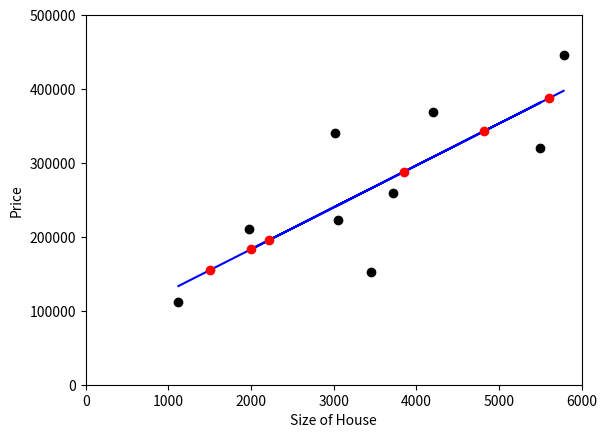

Reproduce this figure in Python.
from scipy import stats
import numpy as np
from matplotlib import pyplot as plt

# # # # #
# MODEL #
# # # # #
x = np.array([1120, 3450, 1980, 3050, 3720, 5500, 3020, 4200, 5780]) # sizes of houses
y = np.array([112000, 152300, 210200, 223000, 260000, 320000, 340900, 368900, 446000]) # prices of houses

# easy, no-hassle way to store all the relevant linear regression data
slope, intercept, r_value, p_value, std_err = stats.linregress(x, y)

# set up plot showing training set in black
plt.plot(x, y, 'ro', color = 'black') # plot arrays x and y (matching respective elements)
plt.ylabel('Price')
plt.xlabel('Size of House')
plt.axis([0, 6000, 0, 500000]) # set x axis then y axis range
plt.plot(x, x * slope + intercept, 'b') # plot linear regression line

# # # # # # 
# PREDICT #
# # # # # #
def predict(size):
    return size * slope + intercept

# plot new data set based on training set linear regression
newSizes = np.array([1500, 2000, 2220, 3850, 4820, 5600])
guessedPrices = []
for size in newSizes:
    guessedPrices.append(predict(size))
plt.plot(newSizes, guessedPrices, 'ro', color = 'red')

# blue dots for training set, red for data set
plt.show()